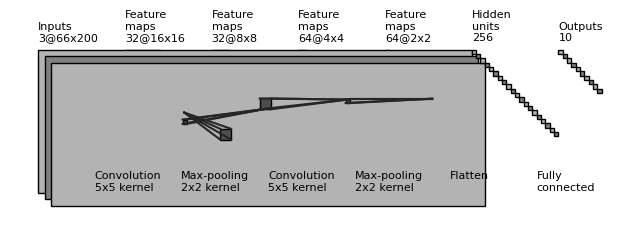

The matplotlib source for this figure:
"""
[redacted]

function: to draw a CNN structure image
"""


import os
import numpy as np
import matplotlib.pyplot as plt
plt.rcdefaults()
from matplotlib.lines import Line2D
from matplotlib.patches import Rectangle
from matplotlib.patches import Circle

NumDots = 4
NumConvMax = 8
NumFcMax = 20
White = 1.
Light = 0.7
Medium = 0.5
Dark = 0.3
Darker = 0.15
Black = 0.


def add_layer(patches, colors, size=(24, 24), num=5,
              top_left=[0, 0],
              loc_diff=[3, -3],
              ):
    # add a rectangle
    top_left = np.array(top_left)
    loc_diff = np.array(loc_diff)
    loc_start = top_left - np.array([0, size[0]])
    for ind in range(num):
        patches.append(Rectangle(loc_start + ind * loc_diff, size[1], size[0]))
        if ind % 2:
            colors.append(Medium)
        else:
            colors.append(Light)


def add_layer_with_omission(patches, colors, size=(24, 24),
                            num=5, num_max=8,
                            num_dots=4,
                            top_left=[0, 0],
                            loc_diff=[3, -3],
                            ):
    # add a rectangle
    top_left = np.array(top_left)
    loc_diff = np.array(loc_diff)
    loc_start = top_left - np.array([0, size[0]])
    this_num = min(num, num_max)
    start_omit = (this_num - num_dots) // 2
    end_omit = this_num - start_omit
    start_omit -= 1
    for ind in range(this_num):
        if (num > num_max) and (start_omit < ind < end_omit):
            omit = True
        else:
            omit = False

        if omit:
            patches.append(
                Circle(loc_start + ind * loc_diff + np.array(size) / 2, 0.5))
        else:
            patches.append(Rectangle(loc_start + ind * loc_diff,
                                     size[1], size[0]))

        if omit:
            colors.append(Black)
        elif ind % 2:
            colors.append(Medium)
        else:
            colors.append(Light)


def add_mapping(patches, colors, start_ratio, end_ratio, patch_size, ind_bgn,
                top_left_list, loc_diff_list, num_show_list, size_list):

    start_loc = top_left_list[ind_bgn] \
        + (num_show_list[ind_bgn] - 1) * np.array(loc_diff_list[ind_bgn]) \
        + np.array([start_ratio[0] * (size_list[ind_bgn][1] - patch_size[1]),
                    - start_ratio[1] * (size_list[ind_bgn][0] - patch_size[0])]
                   )




    end_loc = top_left_list[ind_bgn + 1] \
        + (num_show_list[ind_bgn + 1] - 1) * np.array(
            loc_diff_list[ind_bgn + 1]) \
        + np.array([end_ratio[0] * size_list[ind_bgn + 1][1],
                    - end_ratio[1] * size_list[ind_bgn + 1][0]])


    patches.append(Rectangle(start_loc, patch_size[1], -patch_size[0]))
    colors.append(Dark)
    patches.append(Line2D([start_loc[0], end_loc[0]],
                          [start_loc[1], end_loc[1]]))
    colors.append(Darker)
    patches.append(Line2D([start_loc[0] + patch_size[1], end_loc[0]],
                          [start_loc[1], end_loc[1]]))
    colors.append(Darker)
    patches.append(Line2D([start_loc[0], end_loc[0]],
                          [start_loc[1] - patch_size[0], end_loc[1]]))
    colors.append(Darker)
    patches.append(Line2D([start_loc[0] + patch_size[1], end_loc[0]],
                          [start_loc[1] - patch_size[0], end_loc[1]]))
    colors.append(Darker)



def label(xy, text, xy_off=[0, 4]):
    plt.text(xy[0] + xy_off[0], xy[1] + xy_off[1], text,
             family='sans-serif', size=8)


if __name__ == '__main__':

    fc_unit_size = 2
    layer_width = 40
    flag_omit = False

    patches = []
    colors = []

    fig, ax = plt.subplots()


    ############################
    # conv layers
    size_list = [(66, 200), (16, 16), (8, 8), (4, 4), (2, 2)]
    num_list = [3, 32, 32, 64, 64]
    x_diff_list = [0, layer_width, layer_width, layer_width, layer_width]
    text_list = ['Inputs'] + ['Feature\nmaps'] * (len(size_list) - 1)
    loc_diff_list = [[3, -3]] * len(size_list)

    num_show_list = list(map(min, num_list, [NumConvMax] * len(num_list)))
    top_left_list = np.c_[np.cumsum(x_diff_list), np.zeros(len(x_diff_list))]

    for ind in range(len(size_list)-1, -1, -1):
        if flag_omit:
            add_layer_with_omission(patches, colors, size=size_list[ind],
                                    num=num_list[ind],
                                    num_max=NumConvMax,
                                    num_dots=NumDots,
                                    top_left=top_left_list[ind],
                                    loc_diff=loc_diff_list[ind])
        else:
            add_layer(patches, colors, size=size_list[ind],
                      num=num_show_list[ind],
                      top_left=top_left_list[ind], loc_diff=loc_diff_list[ind])
        label(top_left_list[ind], text_list[ind] + '\n{}@{}x{}'.format(
            num_list[ind], size_list[ind][0], size_list[ind][1]))

    ############################
    # in between layers
    start_ratio_list = [[0.4, 0.5], [0.4, 0.8], [0.4, 0.5], [0.4, 0.8]]
    end_ratio_list = [[0.4, 0.5], [0.4, 0.8], [0.4, 0.5], [0.4, 0.8]]
    patch_size_list = [(5, 5), (2, 2), (5, 5), (2, 2)]
    ind_bgn_list = range(len(patch_size_list))
    text_list = ['Convolution', 'Max-pooling', 'Convolution', 'Max-pooling']

    for ind in range(len(patch_size_list)):
        add_mapping(
            patches, colors, start_ratio_list[ind], end_ratio_list[ind],
            patch_size_list[ind], ind,
            top_left_list, loc_diff_list, num_show_list, size_list)
        label(top_left_list[ind], text_list[ind] + '\n{}x{} kernel'.format(
            patch_size_list[ind][0], patch_size_list[ind][1]), xy_off=[26, -65]
        )


    ############################
    # fully connected layers
    size_list = [(fc_unit_size, fc_unit_size)] * 2
    num_list = [256, 10]
    num_show_list = list(map(min, num_list, [NumFcMax] * len(num_list)))
    x_diff_list = [sum(x_diff_list) + layer_width, layer_width, layer_width]
    top_left_list = np.c_[np.cumsum(x_diff_list), np.zeros(len(x_diff_list))]
    loc_diff_list = [[fc_unit_size, -fc_unit_size]] * len(top_left_list)
    text_list = ['Hidden\nunits'] * (len(size_list) - 1) + ['Outputs']

    for ind in range(len(size_list)):
        if flag_omit:
            add_layer_with_omission(patches, colors, size=size_list[ind],
                                    num=num_list[ind],
                                    num_max=NumFcMax,
                                    num_dots=NumDots,
                                    top_left=top_left_list[ind],
                                    loc_diff=loc_diff_list[ind])
        else:
            add_layer(patches, colors, size=size_list[ind],
                      num=num_show_list[ind],
                      top_left=top_left_list[ind],
                      loc_diff=loc_diff_list[ind])
        label(top_left_list[ind], text_list[ind] + '\n{}'.format(
            num_list[ind]))

    text_list = ['Flatten\n', 'Fully\nconnected', 'Fully\nconnected']

    for ind in range(len(size_list)):
        label(top_left_list[ind], text_list[ind], xy_off=[-10, -65])

    ############################
    for patch, color in zip(patches, colors):
        patch.set_color(color * np.ones(3))
        if isinstance(patch, Line2D):
            ax.add_line(patch)
        else:
            patch.set_edgecolor(Black * np.ones(3))
            ax.add_patch(patch)

    plt.tight_layout()
    plt.axis('equal')
    plt.axis('off')
    plt.show()
    fig.set_size_inches(8, 2.5)

    fig_dir = './'
    fig_ext = '.png'
    fig.savefig(os.path.join(fig_dir, 'convnet_fig' + fig_ext),
                bbox_inches='tight', pad_inches=0)
